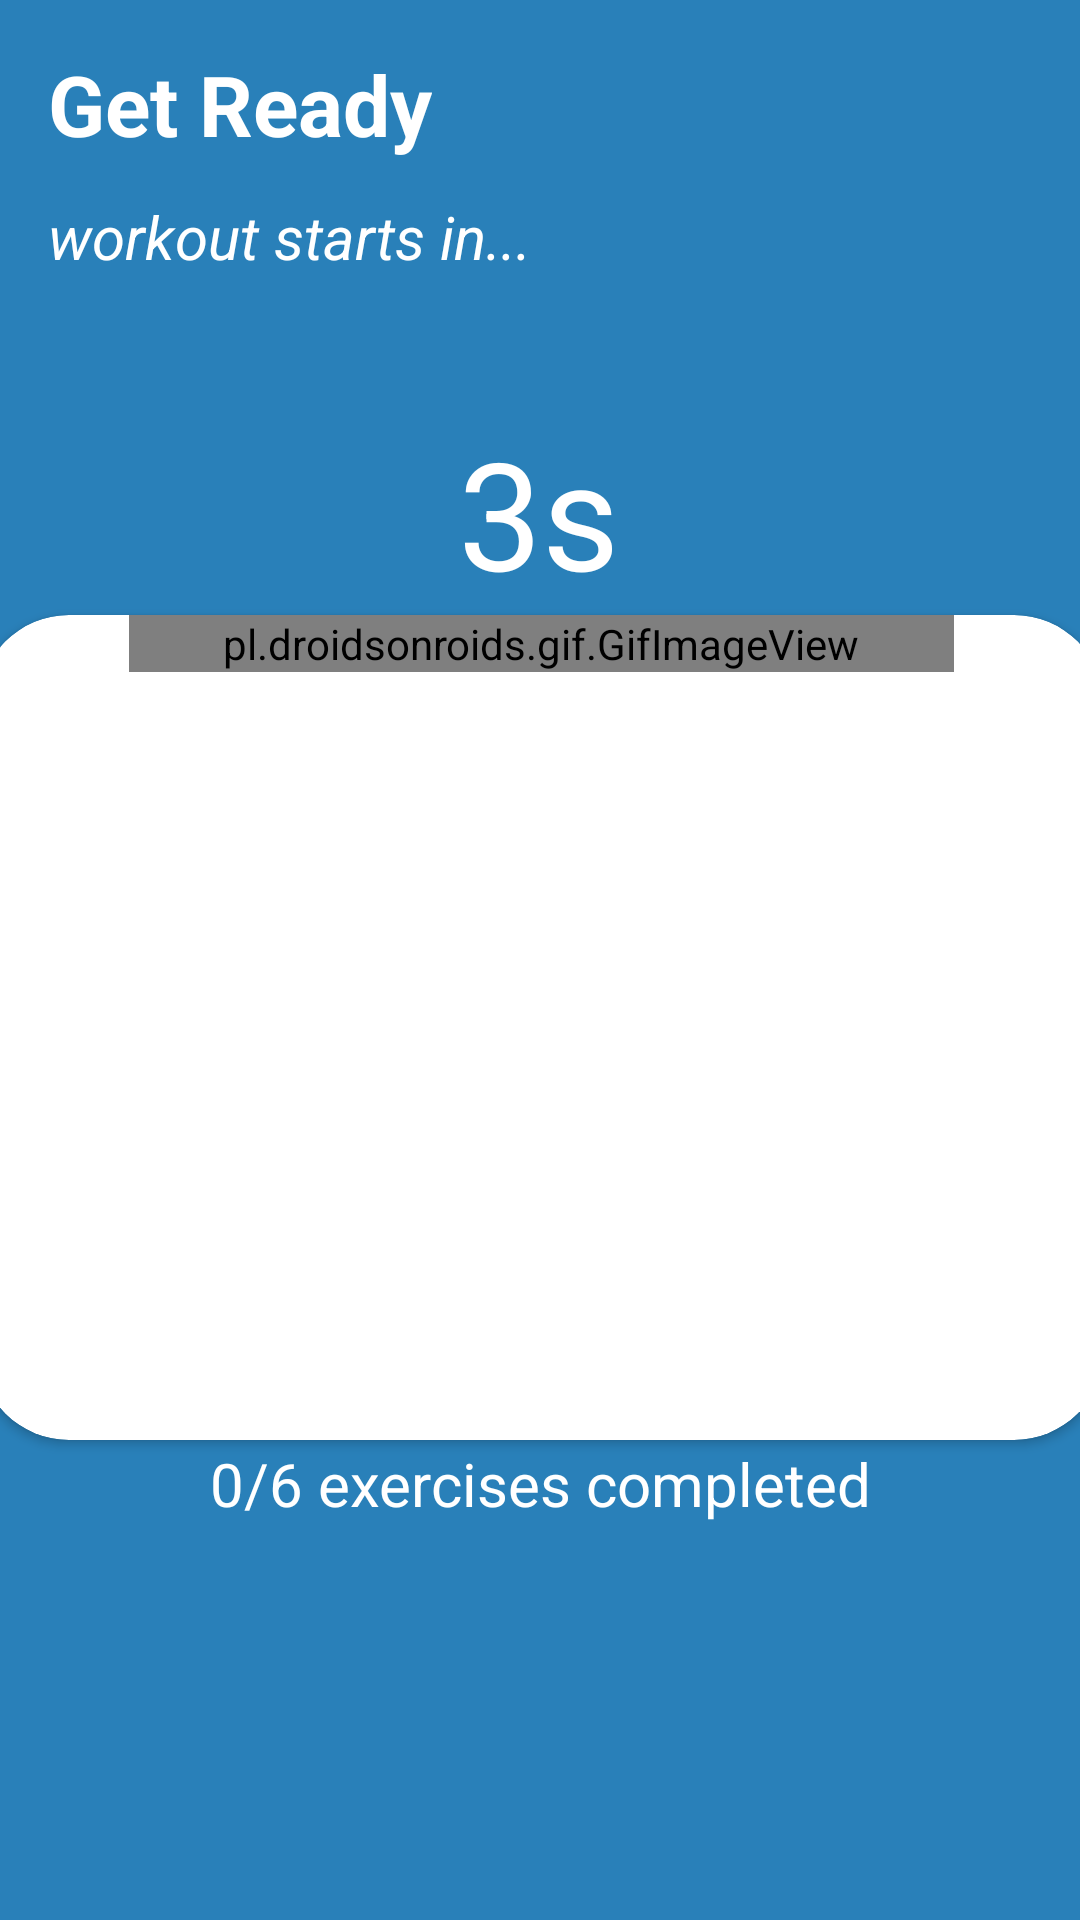

Write the Android layout XML for this screen, with the resource values it uses.
<!-- AndroidManifest.xml: application theme Theme.WorkoutHome -->
<!-- res/layout/activity_workout_start.xml -->
<?xml version="1.0" encoding="utf-8"?>
<androidx.constraintlayout.widget.ConstraintLayout xmlns:android="http://schemas.android.com/apk/res/android"
    xmlns:app="http://schemas.android.com/apk/res-auto"
    xmlns:tools="http://schemas.android.com/tools"
    android:layout_width="match_parent"
    android:layout_height="match_parent"
    android:background="@color/mariner_blue"
    android:theme="@style/ThemeOverlay.WorkoutHome.FullscreenContainer"
    tools:context=".WorkoutStart">

    <TextView
        android:id="@+id/workoutStartTv"
        android:layout_width="wrap_content"
        android:layout_height="wrap_content"
        android:layout_gravity="start"
        android:layout_marginStart="16dp"
        android:layout_marginTop="16dp"
        android:text="Get Ready"
        android:textColor="@color/white"
        android:textSize="28sp"
        android:textStyle="bold"
        app:layout_constraintStart_toStartOf="parent"
        app:layout_constraintTop_toTopOf="parent"
        tools:ignore="HardcodedText" />

    <TextView
        android:id="@+id/workoutStartTv2"
        android:layout_width="wrap_content"
        android:layout_height="wrap_content"
        android:layout_gravity="start"
        android:layout_marginTop="12dp"
        android:text="workout starts in..."
        android:textColor="@color/white"
        android:textSize="20sp"
        android:textStyle="italic"
        app:layout_constraintStart_toStartOf="@+id/workoutStartTv"
        app:layout_constraintTop_toBottomOf="@+id/workoutStartTv"
        tools:ignore="HardcodedText" />

    <TextView
        android:id="@+id/workoutTimerTv"
        android:layout_width="wrap_content"
        android:layout_height="wrap_content"
        android:layout_gravity="center_horizontal"
        android:layout_marginTop="84dp"
        android:text="3s"
        android:textColor="@color/white"
        android:textSize="50sp"
        app:layout_constraintEnd_toEndOf="parent"
        app:layout_constraintHorizontal_bias="0.498"
        app:layout_constraintStart_toStartOf="parent"
        app:layout_constraintTop_toBottomOf="@+id/workoutStartTv"
        tools:ignore="HardcodedText" />

    <androidx.cardview.widget.CardView
        android:id="@+id/cardView"
        android:layout_width="375dp"
        android:layout_height="275dp"
        android:background="#FFFFFFFF"
        android:elevation="10dp"
        app:cardCornerRadius="30sp"
        app:layout_constraintBottom_toTopOf="@+id/workoutCompletionTv"
        app:layout_constraintEnd_toEndOf="parent"
        app:layout_constraintStart_toStartOf="parent"
        app:layout_constraintTop_toBottomOf="@+id/workoutTimerTv">

        <pl.droidsonroids.gif.GifImageView
            android:id="@+id/wsGIF"
            android:layout_width="match_parent"
            android:layout_height="wrap_content"
            android:layout_marginHorizontal="50dp"
            android:scaleType="fitCenter"
            android:src="@drawable/j_squat" />
    </androidx.cardview.widget.CardView>

    <TextView
        android:id="@+id/workoutCompletionTv"
        android:layout_width="wrap_content"
        android:layout_height="wrap_content"
        android:layout_gravity="center_horizontal"
        android:layout_marginBottom="132dp"
        android:text="0/6 exercises completed"
        android:textColor="@color/white"
        android:textSize="20sp"
        app:layout_constraintBottom_toBottomOf="parent"
        app:layout_constraintEnd_toEndOf="parent"
        app:layout_constraintStart_toStartOf="parent"
        tools:ignore="HardcodedText" />
</androidx.constraintlayout.widget.ConstraintLayout>
<!-- resources referenced by this layout -->
<resources>
  <color name="mariner_blue">#FF2980B9</color>
  <color name="white">#FFFFFFFF</color>
  <!-- drawable j_squat: gif bitmap (drawable, 47620 bytes) -->
  <style name="ThemeOverlay.WorkoutHome.FullscreenContainer" parent="">
          <item name="fullscreenBackgroundColor">@color/light_blue_600</item>
          <item name="fullscreenTextColor">@color/light_blue_A200</item>
      </style>
  <style name="Theme.WorkoutHome" parent="Theme.MaterialComponents.Light.DarkActionBar">
          
          <item name="colorPrimary">@color/mariner_blue</item>
          <item name="colorPrimaryVariant">@color/l_mariner_blue</item>
          <item name="colorOnPrimary">@color/white</item>
          
          <item name="colorSecondary">@color/teal_200</item>
          <item name="colorSecondaryVariant">@color/teal_200</item>
          <item name="colorOnSecondary">@color/white</item>
          
          <item name="android:statusBarColor">?attr/colorPrimaryVariant</item>
          
      </style>
  <color name="light_blue_600">#FF039BE5</color>
  <color name="light_blue_A200">#FF40C4FF</color>
  <color name="l_mariner_blue">#FF379ADC</color>
  <color name="teal_200">#FF03DAC5</color>
</resources>
